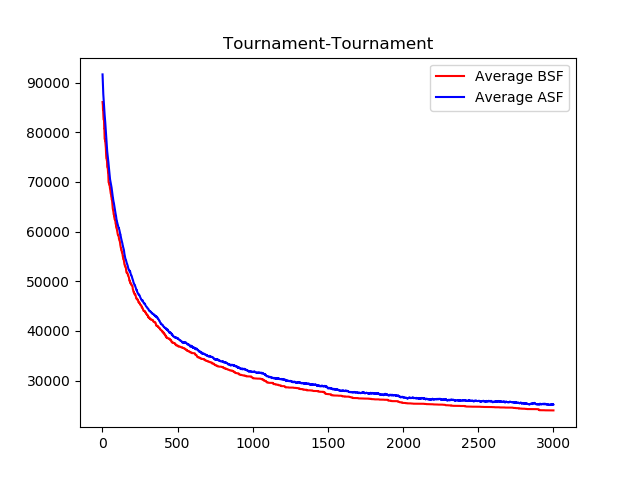

Data behind this chart, as committed beside it:
, Run #1 BSF, Run #2 BSF, Run #3 BSF, Run #4 BSF, Average BSF
1, 84311, 86699, 85398, 87901, 86077
11, 79913, 83052, 82652, 83700, 82329
21, 76141, 79889, 76223, 77053, 77326
31, 72711, 76870, 73649, 73097, 74082
41, 66780, 71645, 71745, 70042, 70053
51, 66385, 70569, 69598, 68412, 68741
61, 64711, 68134, 67260, 67045, 66788
71, 63472, 64769, 64250, 64194, 64171
81, 61708, 62396, 64058, 61899, 62515
91, 59698, 60603, 63034, 60614, 60987
101, 58034, 59141, 61433, 60013, 59655
111, 57111, 58451, 60575, 57783, 58480
121, 56213, 55991, 58919, 56949, 57018
131, 54753, 55991, 57220, 55546, 55877
141, 51829, 54029, 57184, 54546, 54397
151, 51445, 53168, 55095, 52582, 53072
161, 49545, 52087, 53064, 52396, 51773
171, 49117, 51307, 52726, 51420, 51142
181, 48003, 50726, 51112, 50769, 50153
191, 46470, 49970, 51112, 50110, 49416
201, 45729, 49655, 50382, 49965, 48933
211, 44200, 48447, 48925, 49185, 47689
221, 44175, 47533, 47798, 48710, 47054
231, 43261, 46850, 47393, 48289, 46448
241, 42950, 46423, 45593, 48272, 45810
251, 42827, 46191, 45376, 47232, 45407
261, 42074, 45601, 44977, 46745, 44849
271, 41641, 44382, 44332, 46745, 44275
281, 41362, 44382, 44215, 45976, 43984
291, 41342, 43386, 44085, 45338, 43538
301, 41006, 42783, 43690, 45150, 43157
311, 40645, 42721, 42623, 44678, 42667
321, 40124, 42285, 42365, 44638, 42353
331, 40124, 42285, 42197, 44305, 42228
341, 39699, 41675, 42197, 43971, 41886
351, 39699, 41314, 42117, 43971, 41775
361, 39117, 40410, 41888, 42952, 41092
371, 38190, 40383, 41564, 42945, 40771
381, 38092, 39932, 41265, 42945, 40559
391, 37862, 39235, 41227, 42213, 40134
401, 37862, 38730, 40914, 41434, 39735
411, 37844, 38385, 40397, 41434, 39515
421, 37035, 37452, 40360, 41300, 39037
431, 36864, 37452, 39528, 40711, 38639
441, 36602, 37341, 39396, 40711, 38512
451, 36571, 36779, 39368, 40156, 38218
461, 36213, 36636, 38498, 39885, 37808
471, 35990, 36378, 38498, 39675, 37635
481, 35831, 36378, 38498, 39401, 37527
491, 35055, 35629, 38283, 39398, 37091
501, 35055, 35488, 38283, 39158, 36996
511, 34546, 35488, 38283, 39158, 36869
521, 34463, 35444, 38283, 38947, 36784
531, 34429, 35390, 38012, 38947, 36694
541, 34357, 34933, 37884, 38947, 36530
551, 34115, 34933, 37873, 38444, 36341
561, 33812, 34712, 37782, 38444, 36188
571, 33640, 34280, 37329, 38444, 35923
581, 33371, 34280, 37004, 38353, 35752
591, 33371, 34092, 36889, 38332, 35671
... 543 more rows
